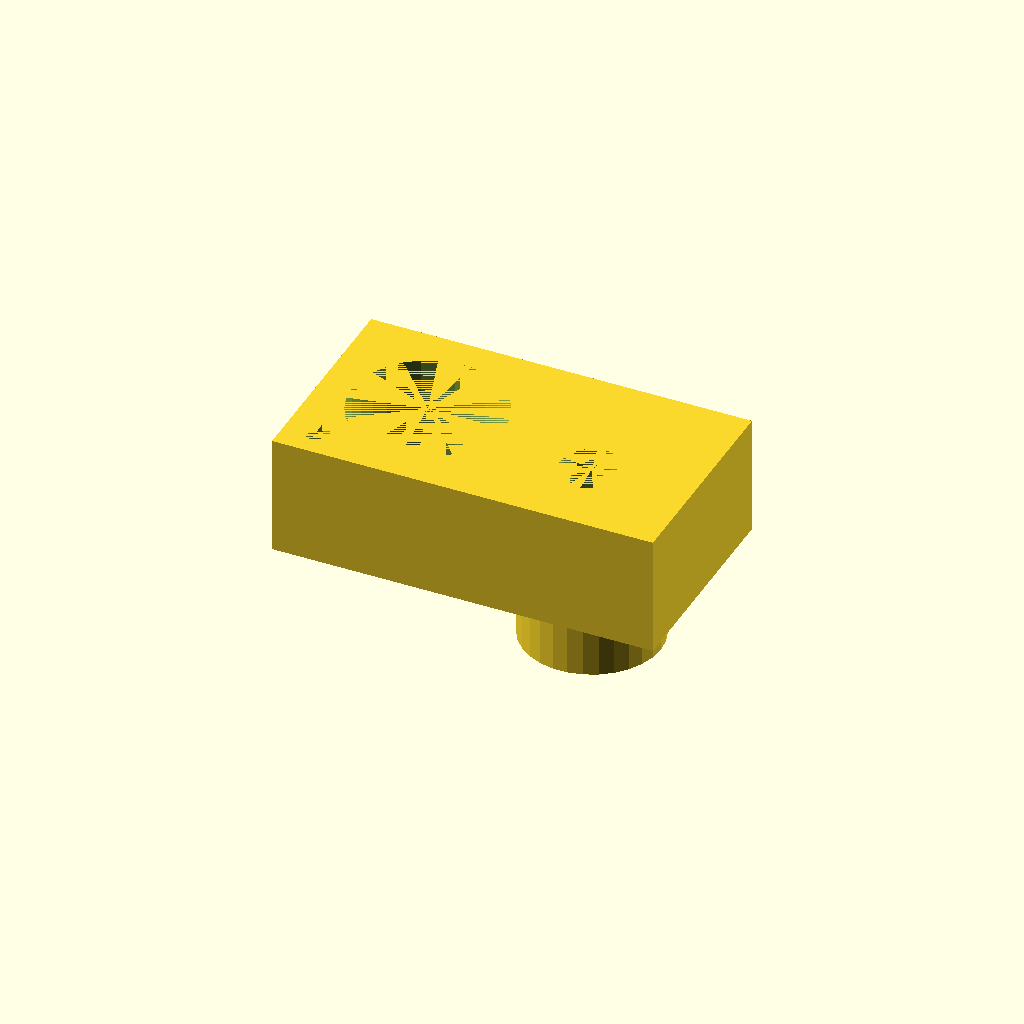
Cell 1: rendered with the file's own defaults.
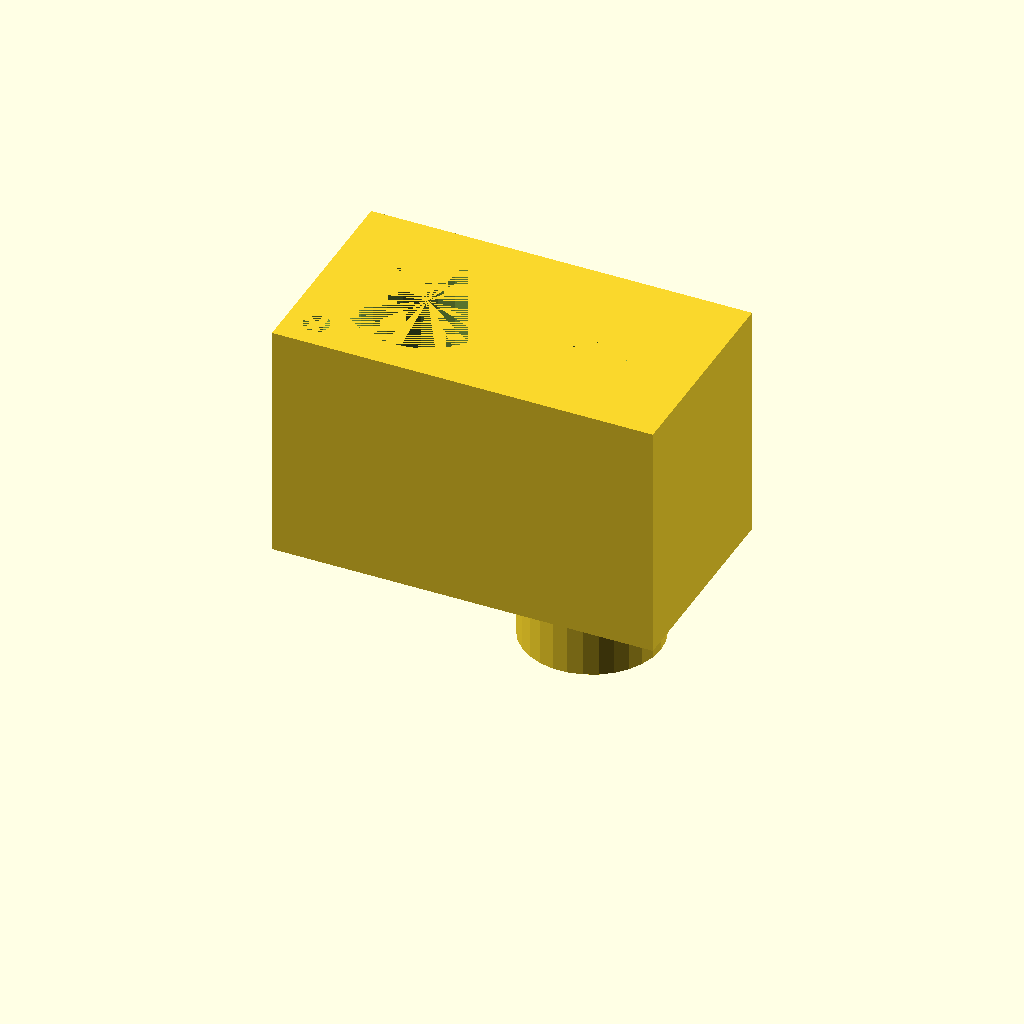
Cell 2 — height set to 40, the other parameters unchanged.
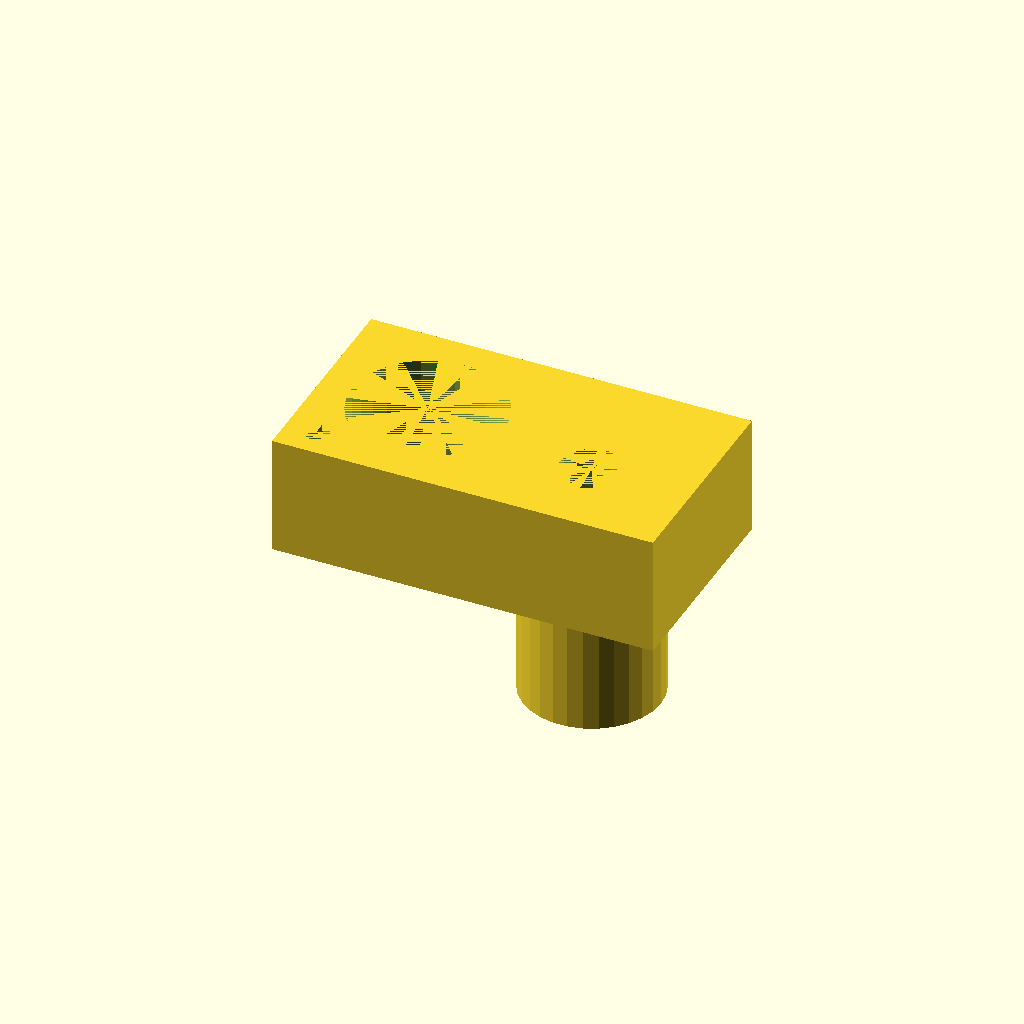
Cell 3 — protrusion_height set to 20, the other parameters unchanged.
One fixed orthographic camera (rotation 55°, 0°, 25°; colour scheme Cornfield) for every cell.
The OpenSCAD source (Calibration_model.scad):
include <./Parameters.scad>
wall_thickness = main_tube_outer_diameter/5;
width = wall_thickness * 3 + main_tube_outer_diameter + main_tube_inner_diameter;
depth = main_tube_outer_diameter + wall_thickness * 2;
height = 20;
protrusion_height = 10;

difference () {

translate ([-(main_tube_outer_diameter/2+wall_thickness),-(main_tube_outer_diameter/2+wall_thickness),0])
cube ([width,depth,height]);

cylinder (h = height, r1 = main_tube_outer_diameter/2, r2 = main_tube_outer_diameter/2);

translate ([-main_tube_outer_diameter/2,-main_tube_outer_diameter/2,0])
cylinder (h = height, r1 = M4_screw_diameter/2, r2 = M4_screw_diameter/2);

translate ([main_tube_outer_diameter/2 + wall_thickness + main_tube_inner_diameter/2,-4,0])
cylinder (h = height, r1 = tube_for_undercarriage_outer_diameter/2, r2 = tube_for_undercarriage_outer_diameter/2);

}

union () {

	difference(){

	translate ([main_tube_outer_diameter/2 + wall_thickness + main_tube_inner_diameter/2,-4,-(protrusion_height)])
	cylinder (h = protrusion_height, r1 = main_tube_inner_diameter/2, r2 = main_tube_inner_diameter/2);

		translate ([main_tube_outer_diameter/2 + wall_thickness + main_tube_inner_diameter/2,-4,-protrusion_height])
		cylinder (h = protrusion_height, r1 = tube_for_undercarriage_outer_diameter/2, r2 = tube_for_undercarriage_outer_diameter/2);


}
}

union(){

	translate ([main_tube_outer_diameter/2 + wall_thickness/2+2,main_tube_outer_diameter/2 - 2,-protrusion_height])
	cylinder (h = protrusion_height, r1 = tube_for_undercarriage_inner_diameter, r2 = tube_for_undercarriage_inner_diameter);

}
Parameter table extracted from the source (name, type, default, range or options):
height: number, default 20
protrusion_height: number, default 10
